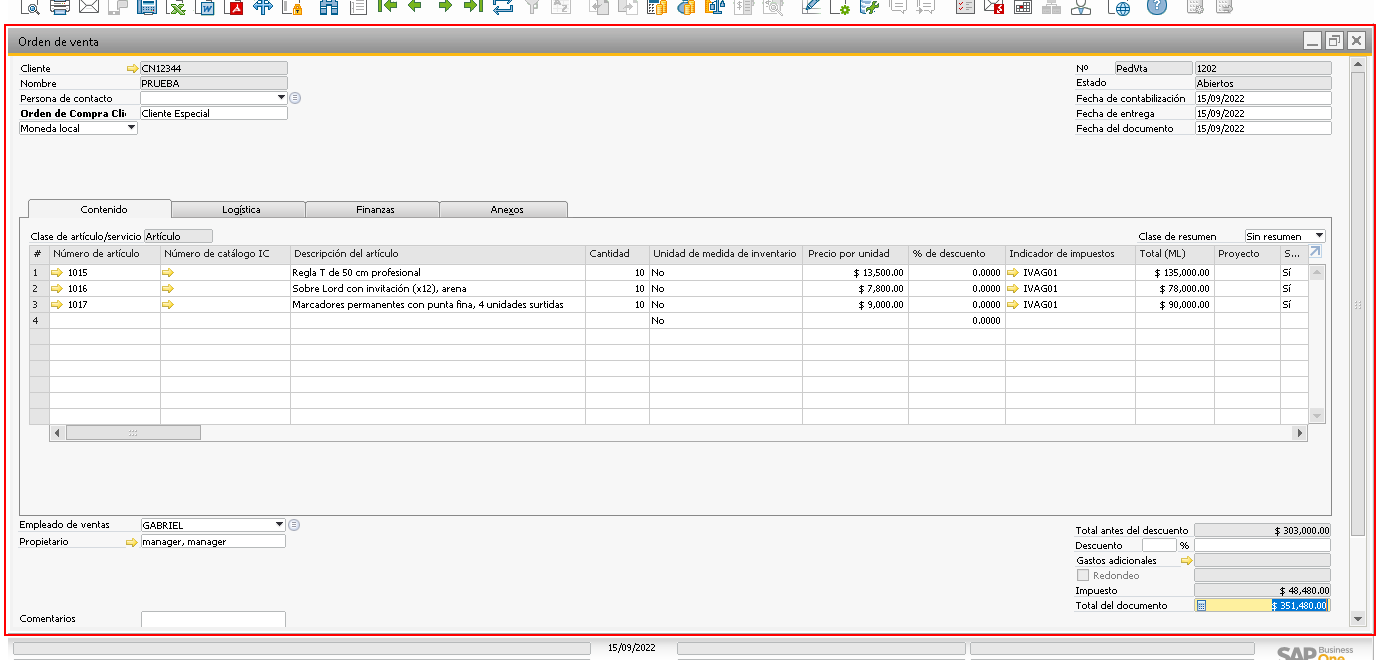
Task: Proceso en blanco
Workflow: CopiarOrdenDeVentaAEntrega

Step 1: click on the element in window 'HBT_LOCALIZACION - SAP Business One 10.0' (sap business one.exe)

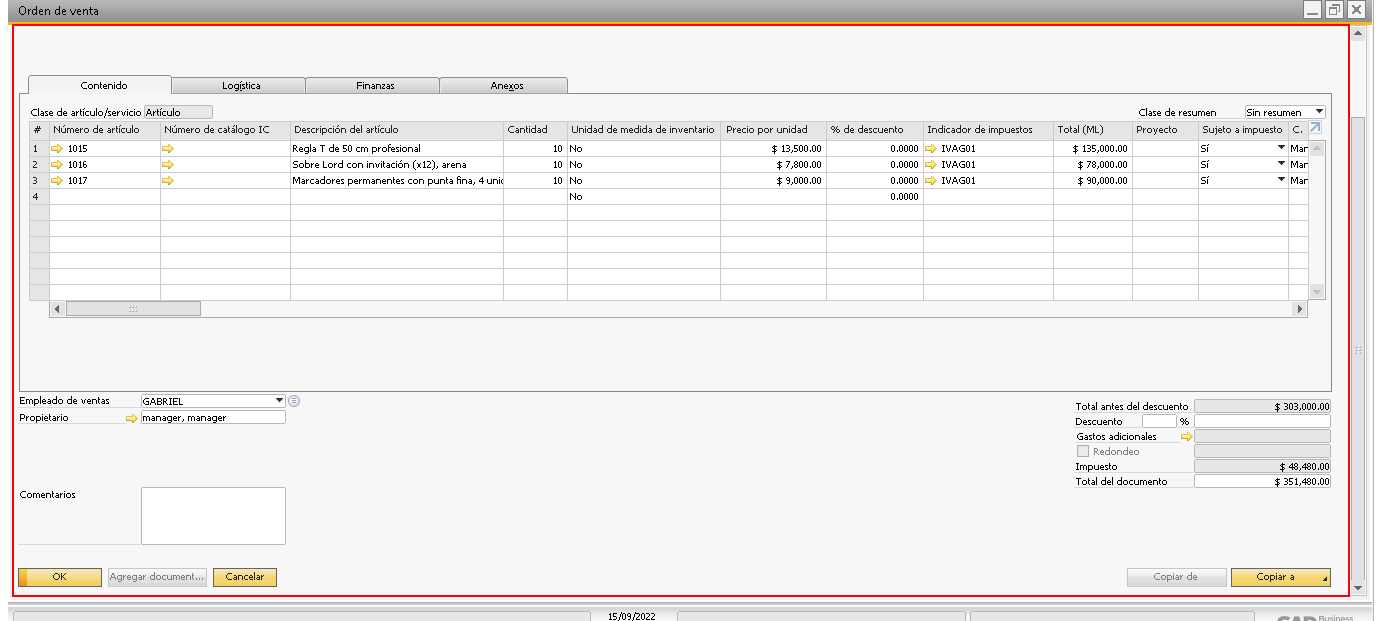
Step 2: click on the client 'Orden de venta' in window 'HBT_LOCALIZACION - SAP Business One 10.0' (sap business one.exe)

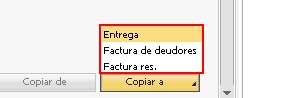
Step 3: click on the element in window 'HBT_LOCALIZACION - SAP Business One 10.0' (sap business one.exe)

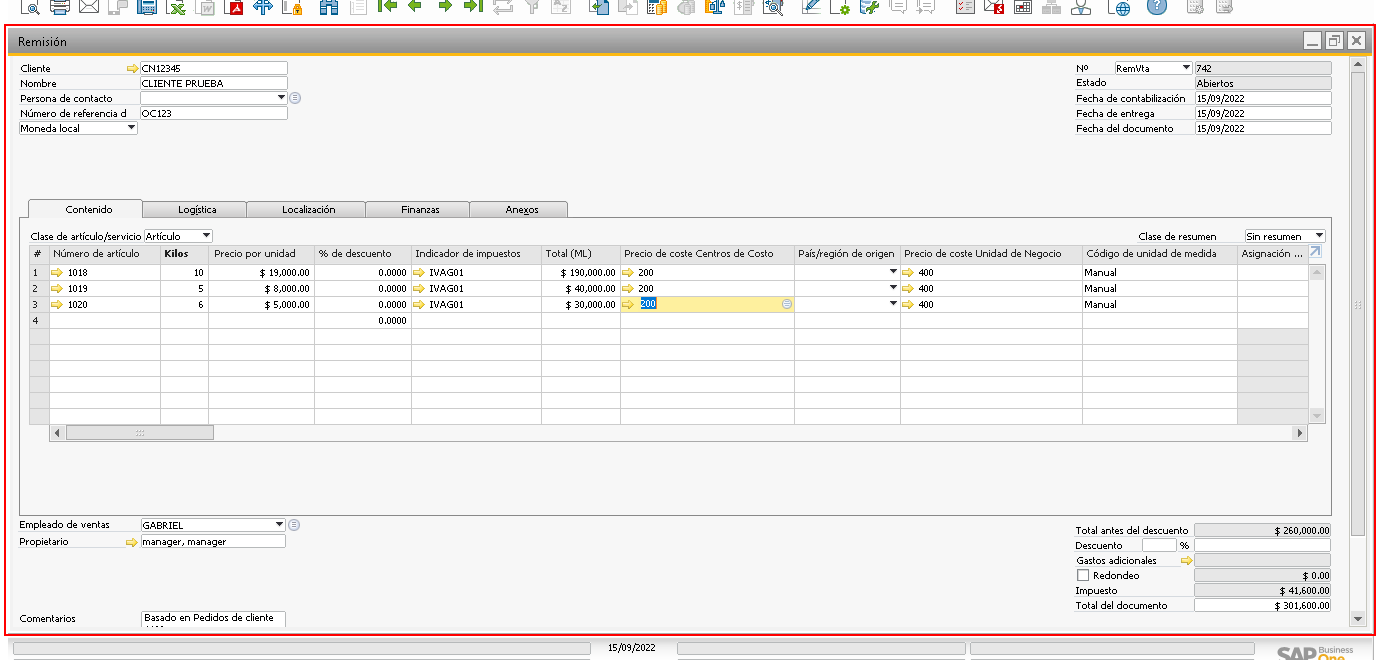
Step 4: click on the element in window 'HBT_LOCALIZACION - SAP Business One 10.0' (sap business one.exe)

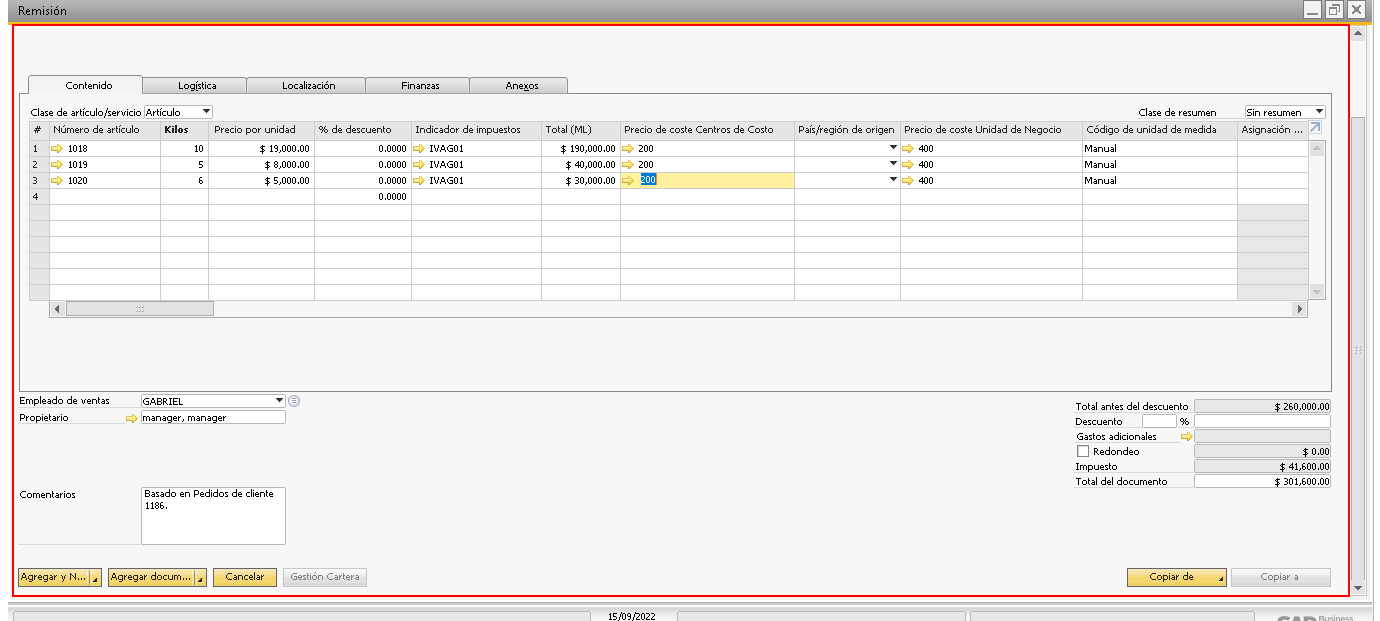
Step 5: click on the client 'Remisión' in window 'HBT_LOCALIZACION - SAP Business One 10.0' (sap business one.exe)

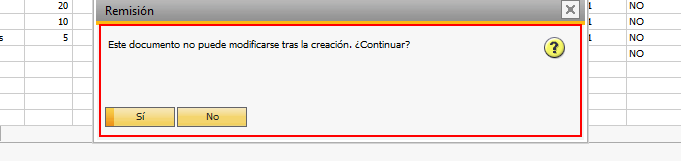
Step 6: click on the client 'Remisión' in window 'Remisión' (sap business one.exe)